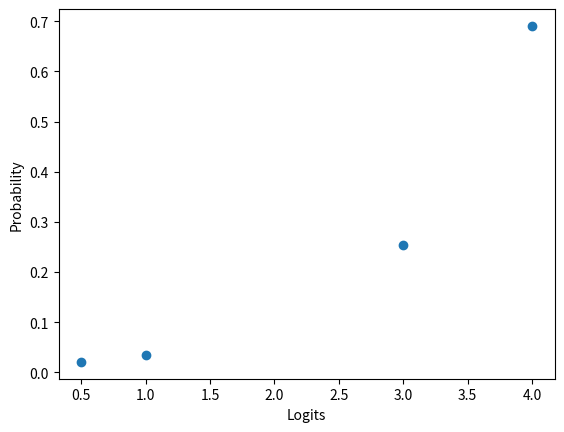

Reproduce this figure in Python.
"""
numpy: maak gebruik van grondgetal 'e'
matplotlib: grafiek plotten
"""
import numpy as np
import matplotlib.pyplot as plt

"""
Om uiteindelijk een totaal plaatje te krijgen van een CNN 
moet het programma ook voorspellingen kunnen maken aan de 
hand van kansen. Dit wordt gedaan door de laatste layer genaamd 
de soft max. Dit is een dense layer (volledig verbonden) wat gebruik 
maakt van de Softmax functie, ook wel activatie functie genoemd zoals 
je die misschien wel kent als Sigmoid, Tanh of ReLu.
"""

def softmax_functie(logits):
    """
    De volgende stappen worden ondernomen:
    	1) e tot de macht n, waarin n elk gegeven output node is.
		2) tel al deze uitkomsten bij elkaar op: denominator
		3) elk uitkomst bij stap 1 wordt gebruikt als numerator
		4) kans: numerator / denominator 

        Voorbeeld: 
        1)  gegeven outputs: [0.5, 1, 3, 4]
            e^0.5 + e^1 + .. e^n = 79.0506 = denominator
            kans per output = e^0.5 / denominator = 0.02085651 (2%)
    """
    # return np.exp(logits) / sum(np.exp(logits)) dit kan in 1 line maar om het even duidelijker te laten zien:
    numerator = np.exp(logits)
    denominator = sum(numerator)

    return numerator / denominator

"""Geef hier de lijst op met de outputs van de nodes"""
logits = np.array([0.5,1,3,4])
# print(sum(np.exp(logits)))

"""Check hier of het totaal van de uitkomsten 1 is"""
probabilities = sum(softmax_functie(logits))

print(softmax_functie(logits)) #[0.00928666 0.04161993 0.11313471 0.8359587]
print(probabilities)

"""Plot de Softmax"""
def plot_me(logits):
    plt.scatter(logits,softmax_functie(logits))
    plt.xlabel('Logits')
    plt.ylabel('Probability')
    plt.show()

plot_me(logits)